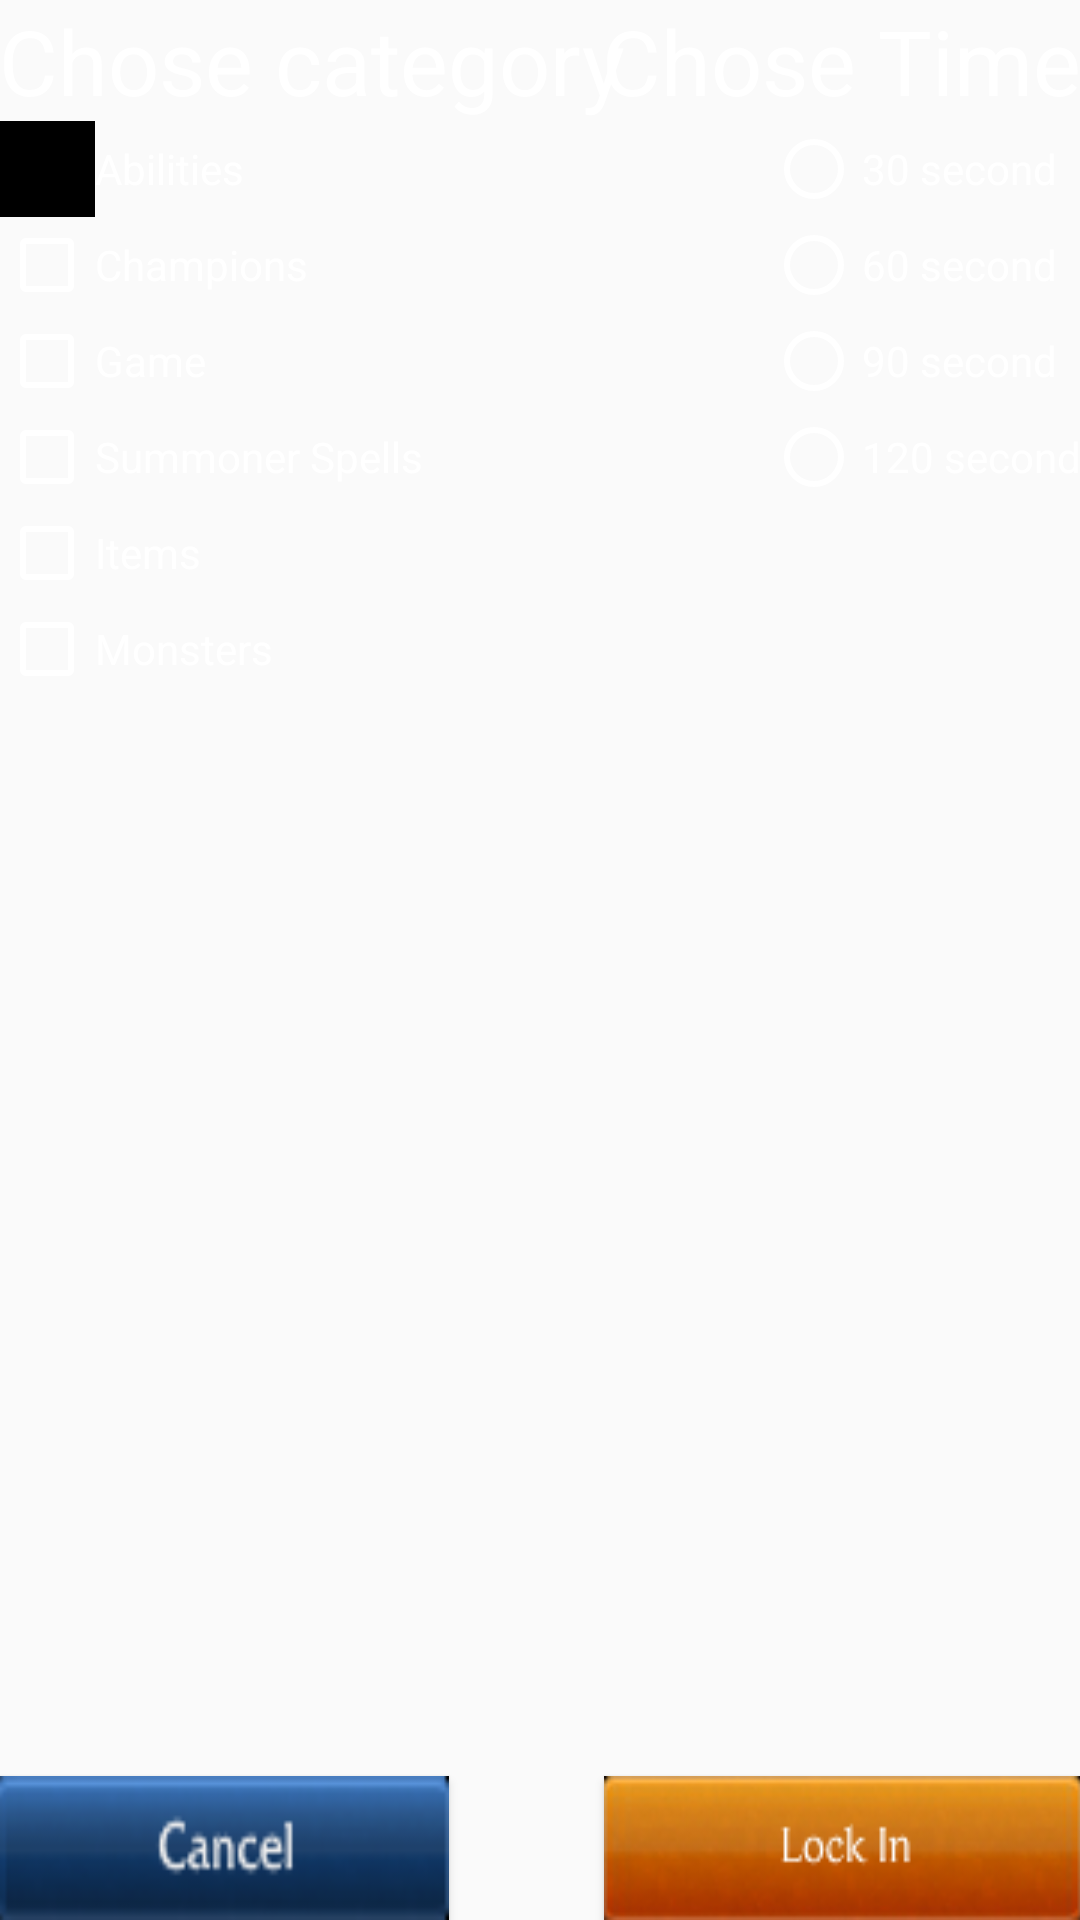

The Android layout XML behind this screen, and the referenced resources:
<!-- AndroidManifest.xml: application theme AppTheme -->
<!-- res/layout/activity_chose.xml -->
<RelativeLayout xmlns:android="http://schemas.android.com/apk/res/android"
    xmlns:tools="http://schemas.android.com/tools"
    android:layout_width="match_parent"
    android:layout_height="match_parent"
    android:paddingBottom="@dimen/activity_vertical_margin"
    android:paddingLeft="@dimen/activity_horizontal_margin"
    android:paddingRight="@dimen/activity_horizontal_margin"
    android:paddingTop="@dimen/activity_vertical_margin"
    tools:context="com.example.jovan.guesthewordloledition.ChoseActivity"
    android:background="@drawable/background">

    <TextView
        android:id="@+id/txtChoseCategory"
        android:layout_width="wrap_content"
        android:layout_height="wrap_content"
        android:text="@string/Chose_category"
        android:textSize="30sp"
        android:textColor="#FFFFFF"
        android:shadowColor="#000000"
        android:layout_alignParentTop="true"
        android:layout_alignParentLeft="true"
        android:layout_alignParentStart="true" />

    <RadioGroup
        android:layout_width="wrap_content"
        android:layout_height="wrap_content"
        android:layout_below="@+id/txtChoseCategory"
        android:layout_alignParentLeft="true"
        android:id="@+id/radioGroup">

        <CheckBox
            android:textColor="#FFFFFF"
            android:layout_width="wrap_content"
            android:layout_height="wrap_content"
            android:text="@string/Abilities"
            android:id="@+id/cBoxAbilities"
            android:buttonTintMode="src_over"
            android:buttonTint="#000000"
            android:shadowColor="#000000" />

        <CheckBox
            android:textColor="#FFFFFF"
            android:shadowColor="#000000"
            android:buttonTint="#FFFFFF"
            android:layout_width="wrap_content"
            android:layout_height="wrap_content"
            android:text="@string/Champions"
            android:id="@+id/cBoxChampions"
            android:buttonTintMode="src_in" />

        <CheckBox
            android:textColor="#FFFFFF"
            android:buttonTint="#FFFFFF"
            android:shadowColor="#000000"
            android:layout_width="wrap_content"
            android:layout_height="wrap_content"
            android:text="@string/Game"
            android:id="@+id/cBoxGame"
            android:buttonTintMode="src_atop" />

        <CheckBox
            android:textColor="#FFFFFF"
            android:buttonTint="#FFFFFF"
            android:shadowColor="#000000"
            android:layout_width="wrap_content"
            android:layout_height="wrap_content"
            android:text="@string/SummonerSpells"
            android:id="@+id/cBoxSummonerSpells" />

        <CheckBox
            android:textColor="#FFFFFF"
            android:buttonTint="#FFFFFF"
            android:shadowColor="#000000"
            android:layout_width="wrap_content"
            android:layout_height="wrap_content"
            android:text="@string/Items"
            android:id="@+id/cBoxItems" />

        <CheckBox
            android:textColor="#FFFFFF"
            android:buttonTint="#FFFFFF"
            android:shadowColor="#000000"
            android:layout_width="wrap_content"
            android:layout_height="wrap_content"
            android:text="@string/Monsters"
            android:id="@+id/cBoxMonsters" />

    </RadioGroup>

    <Button
        android:layout_width="wrap_content"
        android:layout_height="wrap_content"
        android:id="@+id/btnStart"
        android:textSize="30sp"
        android:onClick="btwStartHandler"
        android:minWidth="150dp"
        android:layout_alignParentBottom="true"
        android:layout_alignParentRight="true"
        android:layout_alignParentEnd="true"
        android:background="@drawable/lock_in" />

    <TextView
        android:textColor="#FFFFFF"
        android:shadowColor="#000000"
        android:id="@+id/tvChoseTime"
        android:layout_width="wrap_content"
        android:layout_height="wrap_content"
        android:text="@string/Chose_Time"
        android:textSize="30sp"
        android:layout_alignParentTop="true"
        android:layout_alignParentRight="true"
        android:layout_alignParentEnd="true" />

    <RadioGroup
        android:textColor="#FFFFFF"
        android:shadowColor="#000000"
        android:layout_width= "wrap_content"
        android:layout_height="wrap_content"
        android:layout_below="@id/tvChoseTime"
        android:layout_alignParentRight="true"
        >

        <RadioButton
            android:textColor="#FFFFFF"
            android:shadowColor="#FFFFFF"
            android:layout_width="wrap_content"
            android:layout_height="wrap_content"
            android:text="@string/Sec30"
            android:id="@+id/rb30sec"
            android:buttonTint="#FFFFFF"/>

        <RadioButton
            android:buttonTint="#FFFFFF"
            android:textColor="#FFFFFF"
            android:shadowColor="#000000"
            android:layout_width="wrap_content"
            android:layout_height="wrap_content"
            android:text="@string/Sec60"
            android:id="@+id/rb60sec" />

        <RadioButton
            android:textColor="#FFFFFF"
            android:buttonTint="#FFFFFF"
            android:shadowColor="#000000"
            android:layout_width="wrap_content"
            android:layout_height="wrap_content"
            android:text="@string/Sec90"
            android:id="@+id/rb90sec" />

        <RadioButton
            android:textColor="#FFFFFF"
            android:buttonTint="#FFFFFF"
            android:shadowColor="#000000"
            android:layout_width="wrap_content"
            android:layout_height="wrap_content"
            android:text="@string/Sec120"
            android:id="@+id/rb120sec" />
    </RadioGroup>

    <Button
        android:layout_width="wrap_content"
        android:layout_height="wrap_content"
        android:id="@+id/btnBack"
        android:textSize="30sp"
        android:onClick="btnBackHandler"
        android:minWidth="150dp"
        android:layout_alignParentBottom="true"
        android:layout_alignParentLeft="true"
        android:layout_alignParentStart="true"
        android:background="@drawable/cancel" />

</RelativeLayout>
<!-- resources referenced by this layout -->
<resources>
  <!-- drawable cancel: png bitmap (drawable, 3358 bytes) -->
  <!-- drawable lock_in: png bitmap (drawable, 9053 bytes) -->
  <string name="Abilities">Abilities</string>
  <string name="Champions">Champions</string>
  <string name="Chose_Time">Chose Time</string>
  <string name="Chose_category">Chose category</string>
  <string name="Game">Game</string>
  <string name="Items">Items</string>
  <string name="Monsters">Monsters</string>
  <string name="Sec120">120 second</string>
  <string name="Sec30">30 second</string>
  <string name="Sec60">60 second</string>
  <string name="Sec90">90 second</string>
  <string name="SummonerSpells">Summoner Spells</string>
  <style name="AppTheme" parent="Theme.AppCompat.Light.DarkActionBar">
          
      </style>
</resources>
